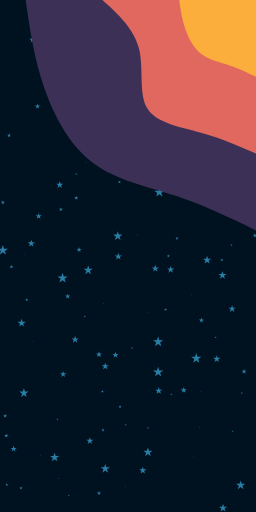
t = 0.00 s
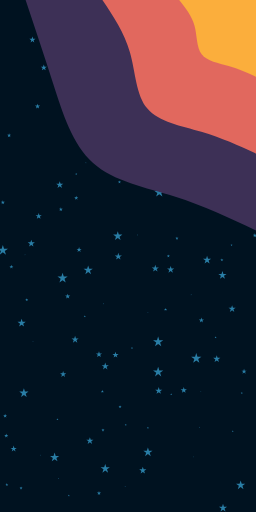
t = 1.88 s
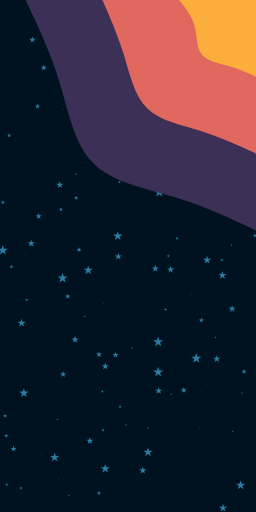
t = 3.13 s
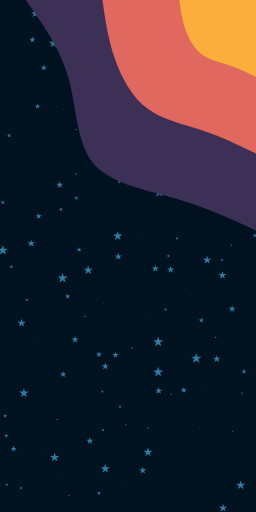
t = 5.00 s
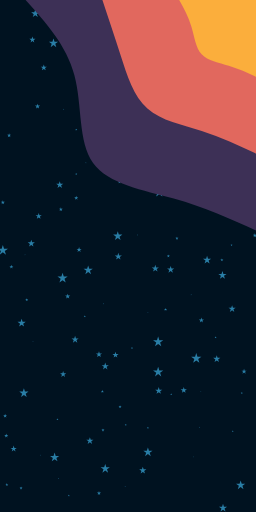
t = 6.25 s
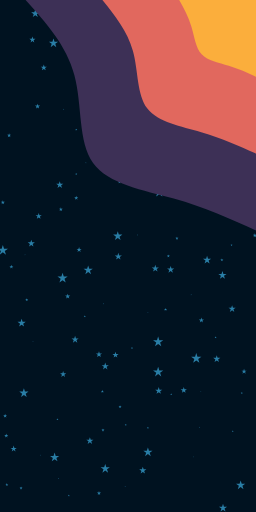
t = 8.75 s

The animated SVG that drew these frames (rendered in a browser with its animation timeline set to each time). Animation: 3 SMIL elements (animate=3); frames cover the first 8.75 s, repeats indefinitely.


<svg id="visual" viewBox="0 0 450 900"  xmlns="http://www.w3.org/2000/svg"
    xmlns:xlink="http://www.w3.org/1999/xlink" version="1.1">
    <rect x="0" y="0" width="450" height="900" fill="#001220"></rect>
    <!-- stars -->
   <g fill="#297EA6"><path d="M0 -11.3L2.5 -3.5L10.8 -3.5L4.1 1.3L6.7 9.2L0 4.3L-6.7 9.2L-4.1 1.3L-10.8 -3.5L-2.5 -3.5Z" transform="translate(267 263)"></path><path d="M0 -0.9L0.2 -0.3L0.9 -0.3L0.3 0.1L0.6 0.8L0 0.4L-0.6 0.8L-0.3 0.1L-0.9 -0.3L-0.2 -0.3Z" transform="translate(260 549)"></path><path d="M0 -8.5L1.9 -2.6L8.1 -2.6L3.1 1L5 6.9L0 3.2L-5 6.9L-3.1 1L-8.1 -2.6L-1.9 -2.6Z" transform="translate(185 824)"></path><path d="M0 -1.9L0.4 -0.6L1.8 -0.6L0.7 0.2L1.1 1.5L0 0.7L-1.1 1.5L-0.7 0.2L-1.8 -0.6L-0.4 -0.6Z" transform="translate(260 752)"></path><path d="M0 -3.8L0.8 -1.2L3.6 -1.2L1.4 0.4L2.2 3.1L0 1.4L-2.2 3.1L-1.4 0.4L-3.6 -1.2L-0.8 -1.2Z" transform="translate(107 368)"></path><path d="M0 -3.8L0.8 -1.2L3.6 -1.2L1.4 0.4L2.2 3.1L0 1.4L-2.2 3.1L-1.4 0.4L-3.6 -1.2L-0.8 -1.2Z" transform="translate(174 867)"></path><path d="M0 -9.4L2.1 -2.9L9 -2.9L3.4 1.1L5.5 7.6L0 3.6L-5.5 7.6L-3.4 1.1L-9 -2.9L-2.1 -2.9Z" transform="translate(345 630)"></path><path d="M0 -8.5L1.9 -2.6L8.1 -2.6L3.1 1L5 6.9L0 3.2L-5 6.9L-3.1 1L-8.1 -2.6L-1.9 -2.6Z" transform="translate(260 795)"></path><path d="M0 0L0 0L0 0L0 0L0 0L0 0L0 0L0 0L0 0L0 0Z" transform="translate(313 621)"></path><path d="M0 0L0 0L0 0L0 0L0 0L0 0L0 0L0 0L0 0L0 0Z" transform="translate(423 563)"></path><path d="M0 -3.8L0.8 -1.2L3.6 -1.2L1.4 0.4L2.2 3.1L0 1.4L-2.2 3.1L-1.4 0.4L-3.6 -1.2L-0.8 -1.2Z" transform="translate(447 284)"></path><path d="M0 -7.6L1.7 -2.3L7.2 -2.3L2.7 0.9L4.4 6.1L0 2.9L-4.4 6.1L-2.7 0.9L-7.2 -2.3L-1.7 -2.3Z" transform="translate(387 288)"></path><path d="M0 -9.4L2.1 -2.9L9 -2.9L3.4 1.1L5.5 7.6L0 3.6L-5.5 7.6L-3.4 1.1L-9 -2.9L-2.1 -2.9Z" transform="translate(278 654)"></path><path d="M0 -5.7L1.3 -1.7L5.4 -1.7L2.1 0.7L3.3 4.6L0 2.2L-3.3 4.6L-2.1 0.7L-5.4 -1.7L-1.3 -1.7Z" transform="translate(323 686)"></path><path d="M0 -1.9L0.4 -0.6L1.8 -0.6L0.7 0.2L1.1 1.5L0 0.7L-1.1 1.5L-0.7 0.2L-1.8 -0.6L-0.4 -0.6Z" transform="translate(134 228)"></path><path d="M0 -6.6L1.5 -2L6.3 -2L2.4 0.8L3.9 5.3L0 2.5L-3.9 5.3L-2.4 0.8L-6.3 -2L-1.5 -2Z" transform="translate(158 775)"></path><path d="M0 -2.8L0.6 -0.9L2.7 -0.9L1 0.3L1.7 2.3L0 1.1L-1.7 2.3L-1 0.3L-2.7 -0.9L-0.6 -0.9Z" transform="translate(291 544)"></path><path d="M0 -6.6L1.5 -2L6.3 -2L2.4 0.8L3.9 5.3L0 2.5L-3.9 5.3L-2.4 0.8L-6.3 -2L-1.5 -2Z" transform="translate(380 197)"></path><path d="M0 -3.8L0.8 -1.2L3.6 -1.2L1.4 0.4L2.2 3.1L0 1.4L-2.2 3.1L-1.4 0.4L-3.6 -1.2L-0.8 -1.2Z" transform="translate(20 469)"></path><path d="M0 -4.7L1.1 -1.5L4.5 -1.5L1.7 0.6L2.8 3.8L0 1.8L-2.8 3.8L-1.7 0.6L-4.5 -1.5L-1.1 -1.5Z" transform="translate(119 521)"></path><path d="M0 -1.9L0.4 -0.6L1.8 -0.6L0.7 0.2L1.1 1.5L0 0.7L-1.1 1.5L-0.7 0.2L-1.8 -0.6L-0.4 -0.6Z" transform="translate(235 250)"></path><path d="M0 -6.6L1.5 -2L6.3 -2L2.4 0.8L3.9 5.3L0 2.5L-3.9 5.3L-2.4 0.8L-6.3 -2L-1.5 -2Z" transform="translate(208 451)"></path><path d="M0 -0.9L0.2 -0.3L0.9 -0.3L0.3 0.1L0.6 0.8L0 0.4L-0.6 0.8L-0.3 0.1L-0.9 -0.3L-0.2 -0.3Z" transform="translate(340 803)"></path><path d="M0 -6.6L1.5 -2L6.3 -2L2.4 0.8L3.9 5.3L0 2.5L-3.9 5.3L-2.4 0.8L-6.3 -2L-1.5 -2Z" transform="translate(251 827)"></path><path d="M0 -5.7L1.3 -1.7L5.4 -1.7L2.1 0.7L3.3 4.6L0 2.2L-3.3 4.6L-2.1 0.7L-5.4 -1.7L-1.3 -1.7Z" transform="translate(68 380)"></path><path d="M0 -7.6L1.7 -2.3L7.2 -2.3L2.7 0.9L4.4 6.1L0 2.9L-4.4 6.1L-2.7 0.9L-7.2 -2.3L-1.7 -2.3Z" transform="translate(364 457)"></path><path d="M0 -5.7L1.3 -1.7L5.4 -1.7L2.1 0.7L3.3 4.6L0 2.2L-3.3 4.6L-2.1 0.7L-5.4 -1.7L-1.3 -1.7Z" transform="translate(24 789)"></path><path d="M0 -8.5L1.9 -2.6L8.1 -2.6L3.1 1L5 6.9L0 3.2L-5 6.9L-3.1 1L-8.1 -2.6L-1.9 -2.6Z" transform="translate(42 691)"></path><path d="M0 -6.6L1.5 -2L6.3 -2L2.4 0.8L3.9 5.3L0 2.5L-3.9 5.3L-2.4 0.8L-6.3 -2L-1.5 -2Z" transform="translate(300 474)"></path><path d="M0 -6.6L1.5 -2L6.3 -2L2.4 0.8L3.9 5.3L0 2.5L-3.9 5.3L-2.4 0.8L-6.3 -2L-1.5 -2Z" transform="translate(185 644)"></path><path d="M0 -4.7L1.1 -1.5L4.5 -1.5L1.7 0.6L2.8 3.8L0 1.8L-2.8 3.8L-1.7 0.6L-4.5 -1.5L-1.1 -1.5Z" transform="translate(354 563)"></path><path d="M0 -3.8L0.8 -1.2L3.6 -1.2L1.4 0.4L2.2 3.1L0 1.4L-2.2 3.1L-1.4 0.4L-3.6 -1.2L-0.8 -1.2Z" transform="translate(390 16)"></path><path d="M0 -2.8L0.6 -0.9L2.7 -0.9L1 0.3L1.7 2.3L0 1.1L-1.7 2.3L-1 0.3L-2.7 -0.9L-0.6 -0.9Z" transform="translate(47 527)"></path><path d="M0 -2.8L0.6 -0.9L2.7 -0.9L1 0.3L1.7 2.3L0 1.1L-1.7 2.3L-1 0.3L-2.7 -0.9L-0.6 -0.9Z" transform="translate(296 450)"></path><path d="M0 -9.4L2.1 -2.9L9 -2.9L3.4 1.1L5.5 7.6L0 3.6L-5.5 7.6L-3.4 1.1L-9 -2.9L-2.1 -2.9Z" transform="translate(5 440)"></path><path d="M0 -2.8L0.6 -0.9L2.7 -0.9L1 0.3L1.7 2.3L0 1.1L-1.7 2.3L-1 0.3L-2.7 -0.9L-0.6 -0.9Z" transform="translate(211 715)"></path><path d="M0 0L0 0L0 0L0 0L0 0L0 0L0 0L0 0L0 0L0 0Z" transform="translate(19 878)"></path><path d="M0 -0.9L0.2 -0.3L0.9 -0.3L0.3 0.1L0.6 0.8L0 0.4L-0.6 0.8L-0.3 0.1L-0.9 -0.3L-0.2 -0.3Z" transform="translate(103 841)"></path><path d="M0 -0.9L0.2 -0.3L0.9 -0.3L0.3 0.1L0.6 0.8L0 0.4L-0.6 0.8L-0.3 0.1L-0.9 -0.3L-0.2 -0.3Z" transform="translate(159 123)"></path><path d="M0 -0.9L0.2 -0.3L0.9 -0.3L0.3 0.1L0.6 0.8L0 0.4L-0.6 0.8L-0.3 0.1L-0.9 -0.3L-0.2 -0.3Z" transform="translate(220 855)"></path><path d="M0 -2.8L0.6 -0.9L2.7 -0.9L1 0.3L1.7 2.3L0 1.1L-1.7 2.3L-1 0.3L-2.7 -0.9L-0.6 -0.9Z" transform="translate(180 688)"></path><path d="M0 -3.8L0.8 -1.2L3.6 -1.2L1.4 0.4L2.2 3.1L0 1.4L-2.2 3.1L-1.4 0.4L-3.6 -1.2L-0.8 -1.2Z" transform="translate(16 238)"></path><path d="M0 -1.9L0.4 -0.6L1.8 -0.6L0.7 0.2L1.1 1.5L0 0.7L-1.1 1.5L-0.7 0.2L-1.8 -0.6L-0.4 -0.6Z" transform="translate(232 612)"></path><path d="M0 -0.9L0.2 -0.3L0.9 -0.3L0.3 0.1L0.6 0.8L0 0.4L-0.6 0.8L-0.3 0.1L-0.9 -0.3L-0.2 -0.3Z" transform="translate(310 143)"></path><path d="M0 -1.9L0.4 -0.6L1.8 -0.6L0.7 0.2L1.1 1.5L0 0.7L-1.1 1.5L-0.7 0.2L-1.8 -0.6L-0.4 -0.6Z" transform="translate(409 758)"></path><path d="M0 -0.9L0.2 -0.3L0.9 -0.3L0.3 0.1L0.6 0.8L0 0.4L-0.6 0.8L-0.3 0.1L-0.9 -0.3L-0.2 -0.3Z" transform="translate(58 600)"></path><path d="M0 0L0 0L0 0L0 0L0 0L0 0L0 0L0 0L0 0L0 0Z" transform="translate(356 152)"></path><path d="M0 0L0 0L0 0L0 0L0 0L0 0L0 0L0 0L0 0L0 0Z" transform="translate(268 373)"></path><path d="M0 -5.7L1.3 -1.7L5.4 -1.7L2.1 0.7L3.3 4.6L0 2.2L-3.3 4.6L-2.1 0.7L-5.4 -1.7L-1.3 -1.7Z" transform="translate(203 624)"></path><path d="M0 -5.7L1.3 -1.7L5.4 -1.7L2.1 0.7L3.3 4.6L0 2.2L-3.3 4.6L-2.1 0.7L-5.4 -1.7L-1.3 -1.7Z" transform="translate(173 250)"></path><path d="M0 -6.6L1.5 -2L6.3 -2L2.4 0.8L3.9 5.3L0 2.5L-3.9 5.3L-2.4 0.8L-6.3 -2L-1.5 -2Z" transform="translate(204 43)"></path><path d="M0 -5.7L1.3 -1.7L5.4 -1.7L2.1 0.7L3.3 4.6L0 2.2L-3.3 4.6L-2.1 0.7L-5.4 -1.7L-1.3 -1.7Z" transform="translate(77 119)"></path><path d="M0 -5.7L1.3 -1.7L5.4 -1.7L2.1 0.7L3.3 4.6L0 2.2L-3.3 4.6L-2.1 0.7L-5.4 -1.7L-1.3 -1.7Z" transform="translate(330 236)"></path><path d="M0 -1.9L0.4 -0.6L1.8 -0.6L0.7 0.2L1.1 1.5L0 0.7L-1.1 1.5L-0.7 0.2L-1.8 -0.6L-0.4 -0.6Z" transform="translate(221 747)"></path><path d="M0 -6.6L1.5 -2L6.3 -2L2.4 0.8L3.9 5.3L0 2.5L-3.9 5.3L-2.4 0.8L-6.3 -2L-1.5 -2Z" transform="translate(55 428)"></path><path d="M0 -2.8L0.6 -0.9L2.7 -0.9L1 0.3L1.7 2.3L0 1.1L-1.7 2.3L-1 0.3L-2.7 -0.9L-0.6 -0.9Z" transform="translate(311 419)"></path><path d="M0 -6.6L1.5 -2L6.3 -2L2.4 0.8L3.9 5.3L0 2.5L-3.9 5.3L-2.4 0.8L-6.3 -2L-1.5 -2Z" transform="translate(279 687)"></path><path d="M0 0L0 0L0 0L0 0L0 0L0 0L0 0L0 0L0 0L0 0Z" transform="translate(295 248)"></path><path d="M0 -4.7L1.1 -1.5L4.5 -1.5L1.7 0.6L2.8 3.8L0 1.8L-2.8 3.8L-1.7 0.6L-4.5 -1.5L-1.1 -1.5Z" transform="translate(232 154)"></path><path d="M0 -5.7L1.3 -1.7L5.4 -1.7L2.1 0.7L3.3 4.6L0 2.2L-3.3 4.6L-2.1 0.7L-5.4 -1.7L-1.3 -1.7Z" transform="translate(111 658)"></path><path d="M0 -8.5L1.9 -2.6L8.1 -2.6L3.1 1L5 6.9L0 3.2L-5 6.9L-3.1 1L-8.1 -2.6L-1.9 -2.6Z" transform="translate(423 853)"></path><path d="M0 -6.6L1.5 -2L6.3 -2L2.4 0.8L3.9 5.3L0 2.5L-3.9 5.3L-2.4 0.8L-6.3 -2L-1.5 -2Z" transform="translate(408 543)"></path><path d="M0 -9.4L2.1 -2.9L9 -2.9L3.4 1.1L5.5 7.6L0 3.6L-5.5 7.6L-3.4 1.1L-9 -2.9L-2.1 -2.9Z" transform="translate(316 95)"></path><path d="M0 -5.7L1.3 -1.7L5.4 -1.7L2.1 0.7L3.3 4.6L0 2.2L-3.3 4.6L-2.1 0.7L-5.4 -1.7L-1.3 -1.7Z" transform="translate(220 216)"></path><path d="M0 -1.9L0.4 -0.6L1.8 -0.6L0.7 0.2L1.1 1.5L0 0.7L-1.1 1.5L-0.7 0.2L-1.8 -0.6L-0.4 -0.6Z" transform="translate(425 691)"></path><path d="M0 -7.6L1.7 -2.3L7.2 -2.3L2.7 0.9L4.4 6.1L0 2.9L-4.4 6.1L-2.7 0.9L-7.2 -2.3L-1.7 -2.3Z" transform="translate(391 484)"></path><path d="M0 -8.5L1.9 -2.6L8.1 -2.6L3.1 1L5 6.9L0 3.2L-5 6.9L-3.1 1L-8.1 -2.6L-1.9 -2.6Z" transform="translate(269 46)"></path><path d="M0 -4.7L1.1 -1.5L4.5 -1.5L1.7 0.6L2.8 3.8L0 1.8L-2.8 3.8L-1.7 0.6L-4.5 -1.5L-1.1 -1.5Z" transform="translate(429 653)"></path><path d="M0 -7.6L1.7 -2.3L7.2 -2.3L2.7 0.9L4.4 6.1L0 2.9L-4.4 6.1L-2.7 0.9L-7.2 -2.3L-1.7 -2.3Z" transform="translate(62 24)"></path><path d="M0 -9.4L2.1 -2.9L9 -2.9L3.4 1.1L5.5 7.6L0 3.6L-5.5 7.6L-3.4 1.1L-9 -2.9L-2.1 -2.9Z" transform="translate(110 489)"></path><path d="M0 -3.8L0.8 -1.2L3.6 -1.2L1.4 0.4L2.2 3.1L0 1.4L-2.2 3.1L-1.4 0.4L-3.6 -1.2L-0.8 -1.2Z" transform="translate(298 225)"></path><path d="M0 -9.4L2.1 -2.9L9 -2.9L3.4 1.1L5.5 7.6L0 3.6L-5.5 7.6L-3.4 1.1L-9 -2.9L-2.1 -2.9Z" transform="translate(353 111)"></path><path d="M0 0L0 0L0 0L0 0L0 0L0 0L0 0L0 0L0 0L0 0Z" transform="translate(134 636)"></path><path d="M0 -1.9L0.4 -0.6L1.8 -0.6L0.7 0.2L1.1 1.5L0 0.7L-1.1 1.5L-0.7 0.2L-1.8 -0.6L-0.4 -0.6Z" transform="translate(101 737)"></path><path d="M0 -8.5L1.9 -2.6L8.1 -2.6L3.1 1L5 6.9L0 3.2L-5 6.9L-3.1 1L-8.1 -2.6L-1.9 -2.6Z" transform="translate(96 804)"></path><path d="M0 -3.8L0.8 -1.2L3.6 -1.2L1.4 0.4L2.2 3.1L0 1.4L-2.2 3.1L-1.4 0.4L-3.6 -1.2L-0.8 -1.2Z" transform="translate(138 66)"></path><path d="M0 -6.6L1.5 -2L6.3 -2L2.4 0.8L3.9 5.3L0 2.5L-3.9 5.3L-2.4 0.8L-6.3 -2L-1.5 -2Z" transform="translate(263 105)"></path><path d="M0 -9.4L2.1 -2.9L9 -2.9L3.4 1.1L5.5 7.6L0 3.6L-5.5 7.6L-3.4 1.1L-9 -2.9L-2.1 -2.9Z" transform="translate(370 46)"></path><path d="M0 -1.9L0.4 -0.6L1.8 -0.6L0.7 0.2L1.1 1.5L0 0.7L-1.1 1.5L-0.7 0.2L-1.8 -0.6L-0.4 -0.6Z" transform="translate(379 593)"></path><path d="M0 -9.4L2.1 -2.9L9 -2.9L3.4 1.1L5.5 7.6L0 3.6L-5.5 7.6L-3.4 1.1L-9 -2.9L-2.1 -2.9Z" transform="translate(402 264)"></path><path d="M0 -5.7L1.3 -1.7L5.4 -1.7L2.1 0.7L3.3 4.6L0 2.2L-3.3 4.6L-2.1 0.7L-5.4 -1.7L-1.3 -1.7Z" transform="translate(351 312)"></path><path d="M0 -5.7L1.3 -1.7L5.4 -1.7L2.1 0.7L3.3 4.6L0 2.2L-3.3 4.6L-2.1 0.7L-5.4 -1.7L-1.3 -1.7Z" transform="translate(308 275)"></path><path d="M0 -8.5L1.9 -2.6L8.1 -2.6L3.1 1L5 6.9L0 3.2L-5 6.9L-3.1 1L-8.1 -2.6L-1.9 -2.6Z" transform="translate(207 415)"></path><path d="M0 -1.9L0.4 -0.6L1.8 -0.6L0.7 0.2L1.1 1.5L0 0.7L-1.1 1.5L-0.7 0.2L-1.8 -0.6L-0.4 -0.6Z" transform="translate(301 693)"></path><path d="M0 -8.5L1.9 -2.6L8.1 -2.6L3.1 1L5 6.9L0 3.2L-5 6.9L-3.1 1L-8.1 -2.6L-1.9 -2.6Z" transform="translate(94 76)"></path><path d="M0 -6.6L1.5 -2L6.3 -2L2.4 0.8L3.9 5.3L0 2.5L-3.9 5.3L-2.4 0.8L-6.3 -2L-1.5 -2Z" transform="translate(381 631)"></path><path d="M0 -8.5L1.9 -2.6L8.1 -2.6L3.1 1L5 6.9L0 3.2L-5 6.9L-3.1 1L-8.1 -2.6L-1.9 -2.6Z" transform="translate(155 475)"></path><path d="M0 -4.7L1.1 -1.5L4.5 -1.5L1.7 0.6L2.8 3.8L0 1.8L-2.8 3.8L-1.7 0.6L-4.5 -1.5L-1.1 -1.5Z" transform="translate(66 187)"></path><path d="M0 -1.9L0.4 -0.6L1.8 -0.6L0.7 0.2L1.1 1.5L0 0.7L-1.1 1.5L-0.7 0.2L-1.8 -0.6L-0.4 -0.6Z" transform="translate(121 871)"></path><path d="M0 -3.8L0.8 -1.2L3.6 -1.2L1.4 0.4L2.2 3.1L0 1.4L-2.2 3.1L-1.4 0.4L-3.6 -1.2L-0.8 -1.2Z" transform="translate(11 766)"></path><path d="M0 -2.8L0.6 -0.9L2.7 -0.9L1 0.3L1.7 2.3L0 1.1L-1.7 2.3L-1 0.3L-2.7 -0.9L-0.6 -0.9Z" transform="translate(181 756)"></path><path d="M0 -0.9L0.2 -0.3L0.9 -0.3L0.3 0.1L0.6 0.8L0 0.4L-0.6 0.8L-0.3 0.1L-0.9 -0.3L-0.2 -0.3Z" transform="translate(242 413)"></path><path d="M0 -8.5L1.9 -2.6L8.1 -2.6L3.1 1L5 6.9L0 3.2L-5 6.9L-3.1 1L-8.1 -2.6L-1.9 -2.6Z" transform="translate(172 217)"></path><path d="M0 -7.6L1.7 -2.3L7.2 -2.3L2.7 0.9L4.4 6.1L0 2.9L-4.4 6.1L-2.7 0.9L-7.2 -2.3L-1.7 -2.3Z" transform="translate(38 568)"></path><path d="M0 -2.8L0.6 -0.9L2.7 -0.9L1 0.3L1.7 2.3L0 1.1L-1.7 2.3L-1 0.3L-2.7 -0.9L-0.6 -0.9Z" transform="translate(210 320)"></path><path d="M0 -3.8L0.8 -1.2L3.6 -1.2L1.4 0.4L2.2 3.1L0 1.4L-2.2 3.1L-1.4 0.4L-3.6 -1.2L-0.8 -1.2Z" transform="translate(5 356)"></path><path d="M0 -0.9L0.2 -0.3L0.9 -0.3L0.3 0.1L0.6 0.8L0 0.4L-0.6 0.8L-0.3 0.1L-0.9 -0.3L-0.2 -0.3Z" transform="translate(71 800)"></path><path d="M0 -0.9L0.2 -0.3L0.9 -0.3L0.3 0.1L0.6 0.8L0 0.4L-0.6 0.8L-0.3 0.1L-0.9 -0.3L-0.2 -0.3Z" transform="translate(336 518)"></path><path d="M0 -2.8L0.6 -0.9L2.7 -0.9L1 0.3L1.7 2.3L0 1.1L-1.7 2.3L-1 0.3L-2.7 -0.9L-0.6 -0.9Z" transform="translate(365 15)"></path><path d="M0 -5.7L1.3 -1.7L5.4 -1.7L2.1 0.7L3.3 4.6L0 2.2L-3.3 4.6L-2.1 0.7L-5.4 -1.7L-1.3 -1.7Z" transform="translate(57 70)"></path><path d="M0 -0.9L0.2 -0.3L0.9 -0.3L0.3 0.1L0.6 0.8L0 0.4L-0.6 0.8L-0.3 0.1L-0.9 -0.3L-0.2 -0.3Z" transform="translate(353 688)"></path><path d="M0 0L0 0L0 0L0 0L0 0L0 0L0 0L0 0L0 0L0 0Z" transform="translate(168 713)"></path><path d="M0 -3.8L0.8 -1.2L3.6 -1.2L1.4 0.4L2.2 3.1L0 1.4L-2.2 3.1L-1.4 0.4L-3.6 -1.2L-0.8 -1.2Z" transform="translate(134 348)"></path><path d="M0 -6.6L1.5 -2L6.3 -2L2.4 0.8L3.9 5.3L0 2.5L-3.9 5.3L-2.4 0.8L-6.3 -2L-1.5 -2Z" transform="translate(273 472)"></path><path d="M0 -9.4L2.1 -2.9L9 -2.9L3.4 1.1L5.5 7.6L0 3.6L-5.5 7.6L-3.4 1.1L-9 -2.9L-2.1 -2.9Z" transform="translate(280 338)"></path><path d="M0 -0.9L0.2 -0.3L0.9 -0.3L0.3 0.1L0.6 0.8L0 0.4L-0.6 0.8L-0.3 0.1L-0.9 -0.3L-0.2 -0.3Z" transform="translate(112 192)"></path><path d="M0 -0.9L0.2 -0.3L0.9 -0.3L0.3 0.1L0.6 0.8L0 0.4L-0.6 0.8L-0.3 0.1L-0.9 -0.3L-0.2 -0.3Z" transform="translate(151 286)"></path><path d="M0 0L0 0L0 0L0 0L0 0L0 0L0 0L0 0L0 0L0 0Z" transform="translate(265 886)"></path><path d="M0 -2.8L0.6 -0.9L2.7 -0.9L1 0.3L1.7 2.3L0 1.1L-1.7 2.3L-1 0.3L-2.7 -0.9L-0.6 -0.9Z" transform="translate(12 852)"></path><path d="M0 -0.9L0.2 -0.3L0.9 -0.3L0.3 0.1L0.6 0.8L0 0.4L-0.6 0.8L-0.3 0.1L-0.9 -0.3L-0.2 -0.3Z" transform="translate(44 448)"></path><path d="M0 -3.8L0.8 -1.2L3.6 -1.2L1.4 0.4L2.2 3.1L0 1.4L-2.2 3.1L-1.4 0.4L-3.6 -1.2L-0.8 -1.2Z" transform="translate(9 731)"></path><path d="M0 0L0 0L0 0L0 0L0 0L0 0L0 0L0 0L0 0L0 0Z" transform="translate(233 880)"></path><path d="M0 -5.7L1.3 -1.7L5.4 -1.7L2.1 0.7L3.3 4.6L0 2.2L-3.3 4.6L-2.1 0.7L-5.4 -1.7L-1.3 -1.7Z" transform="translate(418 98)"></path><path d="M0 -8.5L1.9 -2.6L8.1 -2.6L3.1 1L5 6.9L0 3.2L-5 6.9L-3.1 1L-8.1 -2.6L-1.9 -2.6Z" transform="translate(94 30)"></path><path d="M0 0L0 0L0 0L0 0L0 0L0 0L0 0L0 0L0 0L0 0Z" transform="translate(361 351)"></path><path d="M0 -8.5L1.9 -2.6L8.1 -2.6L3.1 1L5 6.9L0 3.2L-5 6.9L-3.1 1L-8.1 -2.6L-1.9 -2.6Z" transform="translate(431 229)"></path><path d="M0 -1.9L0.4 -0.6L1.8 -0.6L0.7 0.2L1.1 1.5L0 0.7L-1.1 1.5L-0.7 0.2L-1.8 -0.6L-0.4 -0.6Z" transform="translate(445 311)"></path><path d="M0 0L0 0L0 0L0 0L0 0L0 0L0 0L0 0L0 0L0 0Z" transform="translate(186 270)"></path><path d="M0 -2.8L0.6 -0.9L2.7 -0.9L1 0.3L1.7 2.3L0 1.1L-1.7 2.3L-1 0.3L-2.7 -0.9L-0.6 -0.9Z" transform="translate(214 264)"></path><path d="M0 0L0 0L0 0L0 0L0 0L0 0L0 0L0 0L0 0L0 0Z" transform="translate(7 181)"></path><path d="M0 -9.4L2.1 -2.9L9 -2.9L3.4 1.1L5.5 7.6L0 3.6L-5.5 7.6L-3.4 1.1L-9 -2.9L-2.1 -2.9Z" transform="translate(253 197)"></path><path d="M0 -6.6L1.5 -2L6.3 -2L2.4 0.8L3.9 5.3L0 2.5L-3.9 5.3L-2.4 0.8L-6.3 -2L-1.5 -2Z" transform="translate(132 597)"></path><path d="M0 0L0 0L0 0L0 0L0 0L0 0L0 0L0 0L0 0L0 0Z" transform="translate(396 226)"></path><path d="M0 -0.9L0.2 -0.3L0.9 -0.3L0.3 0.1L0.6 0.8L0 0.4L-0.6 0.8L-0.3 0.1L-0.9 -0.3L-0.2 -0.3Z" transform="translate(351 751)"></path><path d="M0 -2.8L0.6 -0.9L2.7 -0.9L1 0.3L1.7 2.3L0 1.1L-1.7 2.3L-1 0.3L-2.7 -0.9L-0.6 -0.9Z" transform="translate(390 457)"></path><path d="M0 0L0 0L0 0L0 0L0 0L0 0L0 0L0 0L0 0L0 0Z" transform="translate(287 829)"></path><path d="M0 -0.9L0.2 -0.3L0.9 -0.3L0.3 0.1L0.6 0.8L0 0.4L-0.6 0.8L-0.3 0.1L-0.9 -0.3L-0.2 -0.3Z" transform="translate(182 534)"></path><path d="M0 -1.9L0.4 -0.6L1.8 -0.6L0.7 0.2L1.1 1.5L0 0.7L-1.1 1.5L-0.7 0.2L-1.8 -0.6L-0.4 -0.6Z" transform="translate(149 556)"></path><path d="M0 -4.7L1.1 -1.5L4.5 -1.5L1.7 0.6L2.8 3.8L0 1.8L-2.8 3.8L-1.7 0.6L-4.5 -1.5L-1.1 -1.5Z" transform="translate(139 439)"></path><path d="M0 -5.7L1.3 -1.7L5.4 -1.7L2.1 0.7L3.3 4.6L0 2.2L-3.3 4.6L-2.1 0.7L-5.4 -1.7L-1.3 -1.7Z" transform="translate(332 134)"></path><path d="M0 -5.7L1.3 -1.7L5.4 -1.7L2.1 0.7L3.3 4.6L0 2.2L-3.3 4.6L-2.1 0.7L-5.4 -1.7L-1.3 -1.7Z" transform="translate(174 623)"></path><path d="M0 -9.4L2.1 -2.9L9 -2.9L3.4 1.1L5.5 7.6L0 3.6L-5.5 7.6L-3.4 1.1L-9 -2.9L-2.1 -2.9Z" transform="translate(278 601)"></path><path d="M0 0L0 0L0 0L0 0L0 0L0 0L0 0L0 0L0 0L0 0Z" transform="translate(51 260)"></path><path d="M0 -3.8L0.8 -1.2L3.6 -1.2L1.4 0.4L2.2 3.1L0 1.4L-2.2 3.1L-1.4 0.4L-3.6 -1.2L-0.8 -1.2Z" transform="translate(445 24)"></path><path d="M0 -8.5L1.9 -2.6L8.1 -2.6L3.1 1L5 6.9L0 3.2L-5 6.9L-3.1 1L-8.1 -2.6L-1.9 -2.6Z" transform="translate(190 118)"></path><path d="M0 -3.8L0.8 -1.2L3.6 -1.2L1.4 0.4L2.2 3.1L0 1.4L-2.2 3.1L-1.4 0.4L-3.6 -1.2L-0.8 -1.2Z" transform="translate(448 414)"></path><path d="M0 -1.9L0.4 -0.6L1.8 -0.6L0.7 0.2L1.1 1.5L0 0.7L-1.1 1.5L-0.7 0.2L-1.8 -0.6L-0.4 -0.6Z" transform="translate(428 267)"></path><path d="M0 -6.6L1.5 -2L6.3 -2L2.4 0.8L3.9 5.3L0 2.5L-3.9 5.3L-2.4 0.8L-6.3 -2L-1.5 -2Z" transform="translate(105 325)"></path><path d="M0 -2.8L0.6 -0.9L2.7 -0.9L1 0.3L1.7 2.3L0 1.1L-1.7 2.3L-1 0.3L-2.7 -0.9L-0.6 -0.9Z" transform="translate(37 858)"></path><path d="M0 0L0 0L0 0L0 0L0 0L0 0L0 0L0 0L0 0L0 0Z" transform="translate(75 676)"></path><path d="M0 -7.6L1.7 -2.3L7.2 -2.3L2.7 0.9L4.4 6.1L0 2.9L-4.4 6.1L-2.7 0.9L-7.2 -2.3L-1.7 -2.3Z" transform="translate(385 356)"></path><path d="M0 -3.8L0.8 -1.2L3.6 -1.2L1.4 0.4L2.2 3.1L0 1.4L-2.2 3.1L-1.4 0.4L-3.6 -1.2L-0.8 -1.2Z" transform="translate(199 142)"></path><path d="M0 -7.6L1.7 -2.3L7.2 -2.3L2.7 0.9L4.4 6.1L0 2.9L-4.4 6.1L-2.7 0.9L-7.2 -2.3L-1.7 -2.3Z" transform="translate(392 893)"></path><path d="M0 -1.9L0.4 -0.6L1.8 -0.6L0.7 0.2L1.1 1.5L0 0.7L-1.1 1.5L-0.7 0.2L-1.8 -0.6L-0.4 -0.6Z" transform="translate(134 306)"></path><path d="M0 -2.8L0.6 -0.9L2.7 -0.9L1 0.3L1.7 2.3L0 1.1L-1.7 2.3L-1 0.3L-2.7 -0.9L-0.6 -0.9Z" transform="translate(248 316)"></path><path d="M0 -1.9L0.4 -0.6L1.8 -0.6L0.7 0.2L1.1 1.5L0 0.7L-1.1 1.5L-0.7 0.2L-1.8 -0.6L-0.4 -0.6Z" transform="translate(407 431)"></path></g>

    <g transform="translate(450, 0)">
        <path fill="#3d3056">
        <animate
        attributeName = "d" 
        dur="15s" 
        repeatCount="indefinite"
        values=
        "M0 405C-46.2 382.6 -92.5 360.1 -142.4 343.7C-192.2 327.3 -245.8 316.9 -286.4 286.4C-327 255.9 -354.7 205.3 -372.3 154.2C-389.9 103.1 -397.5 51.6 -405 0L0 0Z;
        M0 405C-45.4 385.1 -90.8 365.1 -145 350.2C-199.3 335.2 -262.4 325.1 -286.4 286.4C-310.4 247.7 -295.3 180.3 -308.6 127.8C-321.8 75.3 -363.4 37.7 -405 0L0 0Z;
        M0 405C-46.2 382.6 -92.5 360.1 -142.4 343.7C-192.2 327.3 -245.8 316.9 -286.4 286.4C-327 255.9 -354.7 205.3 -372.3 154.2C-389.9 103.1 -397.5 51.6 -405 0L0 0Z;
        "
        >
        
        </animate>
        </path>

        

        <path fill="#e1685e">
        <animate
        attributeName = "d" 
        dur="10s" 
        repeatCount="indefinite"
        values=
        "
        M0 270C-30.3 256.7 -60.5 243.4 -96.7 233.4C-132.9 223.4 -174.9 216.7 -190.9 190.9C-206.9 165.1 -196.9 120.2 -205.7 85.2C-214.6 50.2 -242.3 25.1 -270 0L0 0Z;
        M0 270C-30.8 255 -61.7 240.1 -94.9 229.1C-128.2 218.2 -163.8 211.2 -190.9 190.9C-218 170.6 -236.5 136.9 -248.2 102.8C-260 68.8 -265 34.4 -270 0L0 0Z;
        M0 270C-30.3 256.7 -60.5 243.4 -96.7 233.4C-132.9 223.4 -174.9 216.7 -190.9 190.9C-206.9 165.1 -196.9 120.2 -205.7 85.2C-214.6 50.2 -242.3 25.1 -270 0L0 0Z;
       
        "
        >
        </animate>
        </path>
            
        
        
        
        <path fill="#fbae3c">
        <animate
        attributeName = "d" 
        dur="5s" 
        repeatCount="indefinite"
        values=
        "
        M0 135C-15.4 127.5 -30.8 120 -47.5 114.6C-64.1 109.1 -81.9 105.6 -95.5 95.5C-109 85.3 -118.2 68.4 -124.1 51.4C-130 34.4 -132.5 17.2 -135 0L0 0Z;
        M0 135C-15.1 128.4 -30.3 121.7 -48.3 116.7C-66.4 111.7 -87.5 108.4 -95.5 95.5C-103.5 82.6 -98.4 60.1 -102.9 42.6C-107.3 25.1 -121.1 12.6 -135 0L0 0Z;
        M0 135C-15.4 127.5 -30.8 120 -47.5 114.6C-64.1 109.1 -81.9 105.6 -95.5 95.5C-109 85.3 -118.2 68.4 -124.1 51.4C-130 34.4 -132.5 17.2 -135 0L0 0Z;
        
        "
        >
        
        </animate></path>
        

    </g>



    
</svg>
